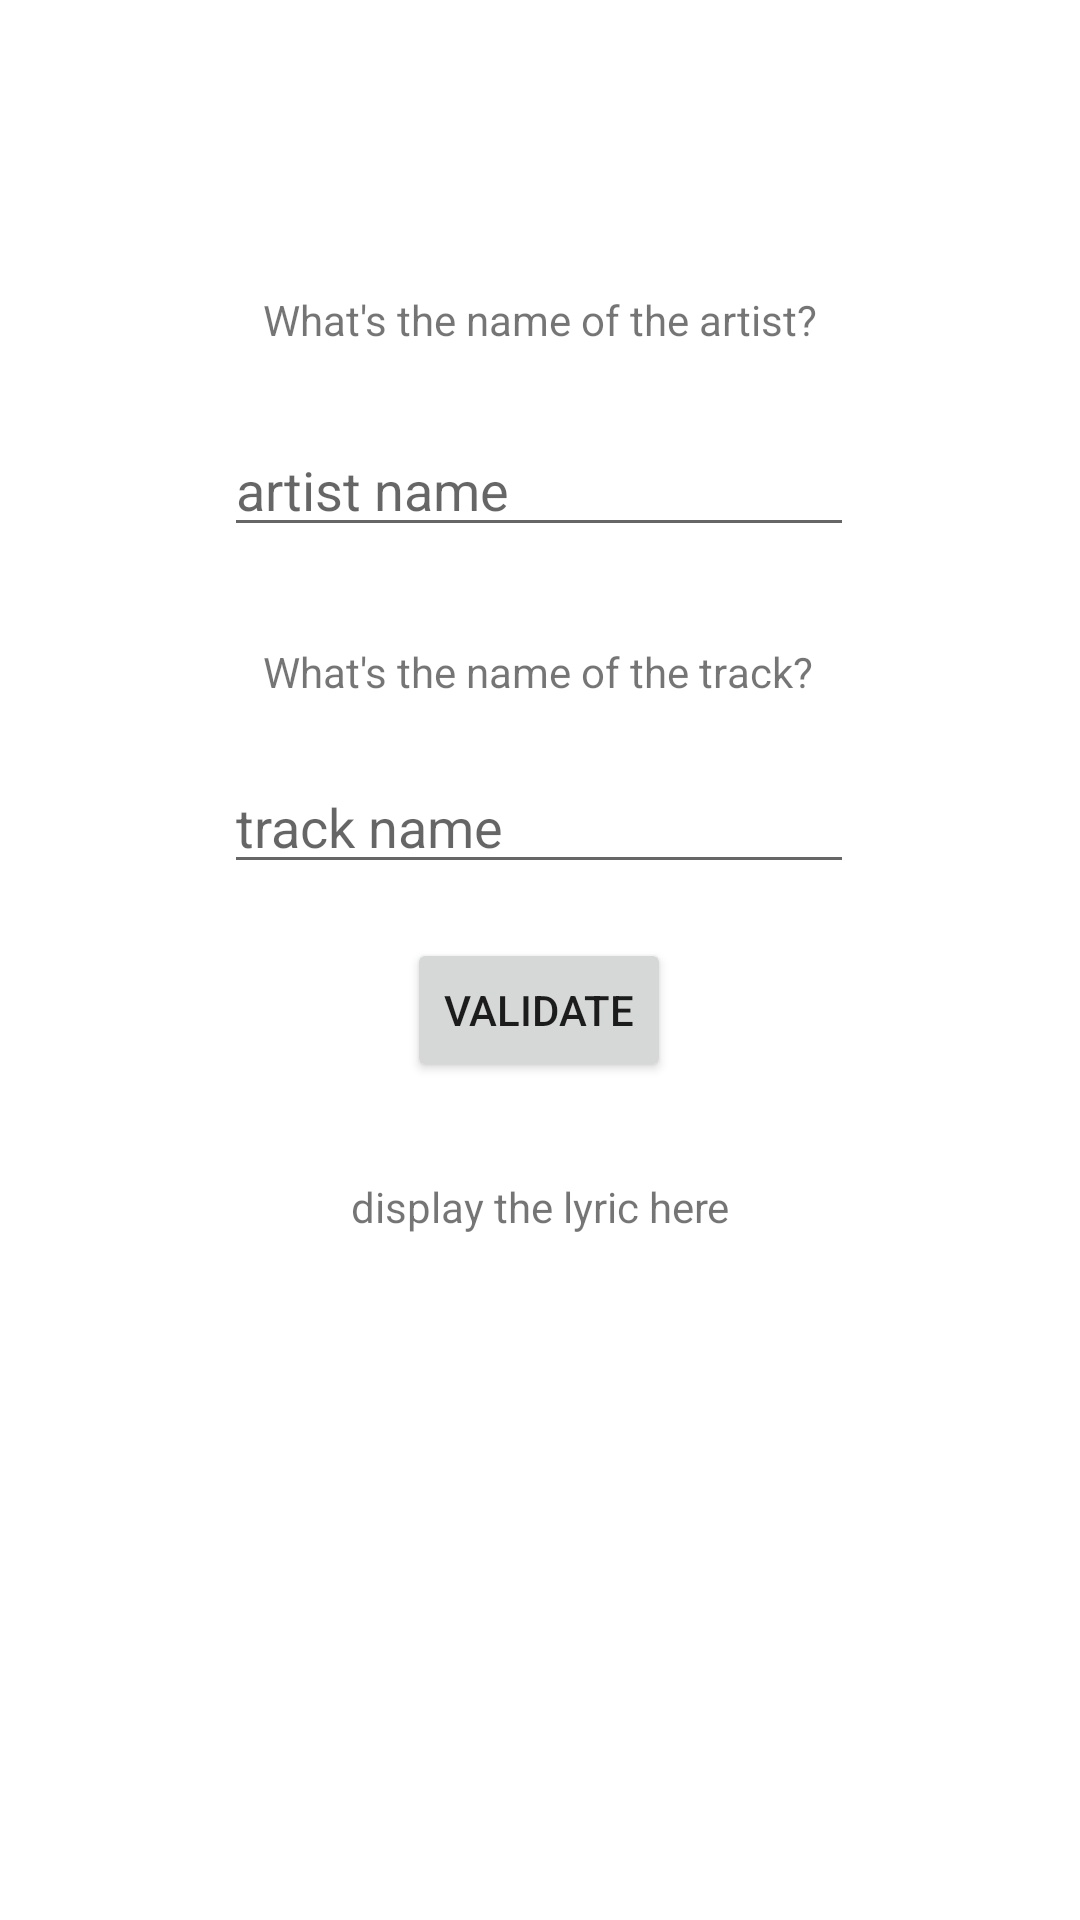

Layout XML and referenced resources for this Android screen:
<!-- AndroidManifest.xml: application theme Theme.MyApplication -->
<!-- res/layout/activity_lyric_temporary.xml -->
<?xml version="1.0" encoding="utf-8"?>
<androidx.constraintlayout.widget.ConstraintLayout xmlns:android="http://schemas.android.com/apk/res/android"
    xmlns:app="http://schemas.android.com/apk/res-auto"
    xmlns:tools="http://schemas.android.com/tools"
    android:layout_width="match_parent"
    android:layout_height="match_parent"
    tools:context=".LyricTemporary">


    <TextView
        android:id="@+id/askArtistForLyric"
        android:layout_width="wrap_content"
        android:layout_height="wrap_content"
        android:layout_marginTop="97dp"
        android:layout_marginBottom="5dp"
        android:text="What's the name of the artist?"
        app:layout_constraintBottom_toTopOf="@+id/artistForLyric"
        app:layout_constraintEnd_toEndOf="parent"
        app:layout_constraintStart_toStartOf="parent"
        app:layout_constraintTop_toTopOf="parent" />

    <EditText
        android:id="@+id/artistForLyric"
        android:layout_width="wrap_content"
        android:layout_height="wrap_content"
        android:layout_marginTop="20dp"
        android:layout_marginBottom="8dp"
        android:ems="10"
        android:hint="artist name"
        android:inputType="textPersonName"
        app:layout_constraintBottom_toTopOf="@+id/askTrackForLyric"
        app:layout_constraintEnd_toEndOf="parent"
        app:layout_constraintHorizontal_bias="0.497"
        app:layout_constraintStart_toStartOf="parent"
        app:layout_constraintTop_toBottomOf="@+id/askArtistForLyric" />

    <TextView
        android:id="@+id/askTrackForLyric"
        android:layout_width="wrap_content"
        android:layout_height="wrap_content"
        android:layout_marginTop="24dp"
        android:text="What's the name of the track?"
        app:layout_constraintBottom_toTopOf="@+id/trackForLyric"
        app:layout_constraintEnd_toEndOf="parent"
        app:layout_constraintHorizontal_bias="0.497"
        app:layout_constraintStart_toStartOf="parent"
        app:layout_constraintTop_toBottomOf="@+id/artistForLyric" />

    <EditText
        android:id="@+id/trackForLyric"
        android:layout_width="wrap_content"
        android:layout_height="wrap_content"
        android:layout_marginTop="20dp"
        android:layout_marginBottom="18dp"
        android:ems="10"
        android:hint="track name"
        android:inputType="textPersonName"
        app:layout_constraintBottom_toTopOf="@+id/validateForLyric"
        app:layout_constraintEnd_toEndOf="parent"
        app:layout_constraintHorizontal_bias="0.497"
        app:layout_constraintStart_toStartOf="parent"
        app:layout_constraintTop_toBottomOf="@+id/askTrackForLyric" />

    <Button
        android:id="@+id/validateForLyric"
        android:layout_width="wrap_content"
        android:layout_height="48dp"
        android:layout_marginStart="158dp"
        android:layout_marginTop="18dp"
        android:layout_marginEnd="159dp"
        android:text="Validate"
        app:layout_constraintEnd_toEndOf="parent"
        app:layout_constraintStart_toStartOf="parent"
        app:layout_constraintTop_toBottomOf="@+id/trackForLyric" />

    <TextView
        android:id="@+id/lyricBody"
        android:layout_width="wrap_content"
        android:layout_height="wrap_content"
        android:layout_marginTop="32dp"
        android:scrollbars="vertical"
        android:text="display the lyric here"
        app:layout_constraintEnd_toEndOf="parent"
        app:layout_constraintStart_toStartOf="parent"
        app:layout_constraintTop_toBottomOf="@+id/validateForLyric" />


</androidx.constraintlayout.widget.ConstraintLayout>
<!-- resources referenced by this layout -->
<resources>
  <style name="Theme.MyApplication" parent="Theme.MaterialComponents.DayNight.DarkActionBar">
          
          <item name="colorPrimary">@color/maximum_yellow_red</item>
          <item name="colorPrimaryVariant">@color/darker_floral_white</item>
          <item name="colorOnPrimary">@color/floral_white</item>
          
          <item name="colorSecondary">@color/cg_blue</item>
          <item name="colorSecondaryVariant">@color/tiffany_blue</item>
          <item name="colorOnSecondary">@color/white</item>
          
          <item name="android:statusBarColor" tools:targetApi="l">@color/floral_white</item>
      </style>
  <color name="maximum_yellow_red">#FFFFCB77</color>
  <color name="darker_floral_white">#FFFDF0D7</color>
  <color name="floral_white">#FFFEF9EF</color>
  <color name="cg_blue">#FF227C9D</color>
  <color name="tiffany_blue">#FF17c3b2</color>
  <color name="white">#FFFFFFFF</color>
</resources>
